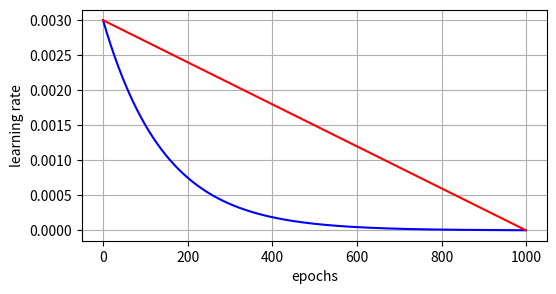

Source code (Python):

"""
[redacted]
"""

from matplotlib.pyplot import subplots, show
from numpy import linspace, logspace, float32, log2


class DynamicVariable(object):
	def __init__(self, name, start, stop, epoch_count = 2000):
		self.name = name
		self.start, self.stop = start, stop
		self.epoch_count = epoch_count
		self.space = None


class LinearVariable(DynamicVariable):
	def __call__(self, nn, train_history):
		if self.space is None:
			self.space = linspace(start = self.start, stop = self.stop, num = min(nn.max_epochs, self.epoch_count))
			#fig, ax = subplots()  # tmp
			#ax.plot(self.space)
			#ax.set_title(self.name)
			#show()
		epoch = train_history[-1]['epoch']
		if epoch < self.epoch_count:
			new_value = float32(self.space[epoch - 1])
			getattr(nn, self.name).set_value(new_value)


class LogarithmicVariable(DynamicVariable):
	def __call__(self, nn, train_history):
		if self.space is None:
			self.space = logspace(start = log2(self.start), stop = log2(self.stop), num = min(nn.max_epochs, self.epoch_count), base = 2.)
		epoch = train_history[-1]['epoch']
		if epoch < self.epoch_count:
			new_value = float32(self.space[epoch - 1])
			getattr(nn, self.name).set_value(new_value)


if __name__ == '__main__':
	q = logspace(start = log2(0.003), stop = log2(0.003/1000), num = 1000, base = 2.)
	z = linspace(start = 0.003, stop = 0.003/1000, num = 1000)
	fig, ax = subplots(figsize = (6, 3))
	#fig.tight_layout()
	ax.set_xlabel('epochs')
	ax.set_ylabel('learning rate')
	ax.plot(q, c = 'b')
	ax.plot(z, c = 'r')
	ax.grid()
	show()


